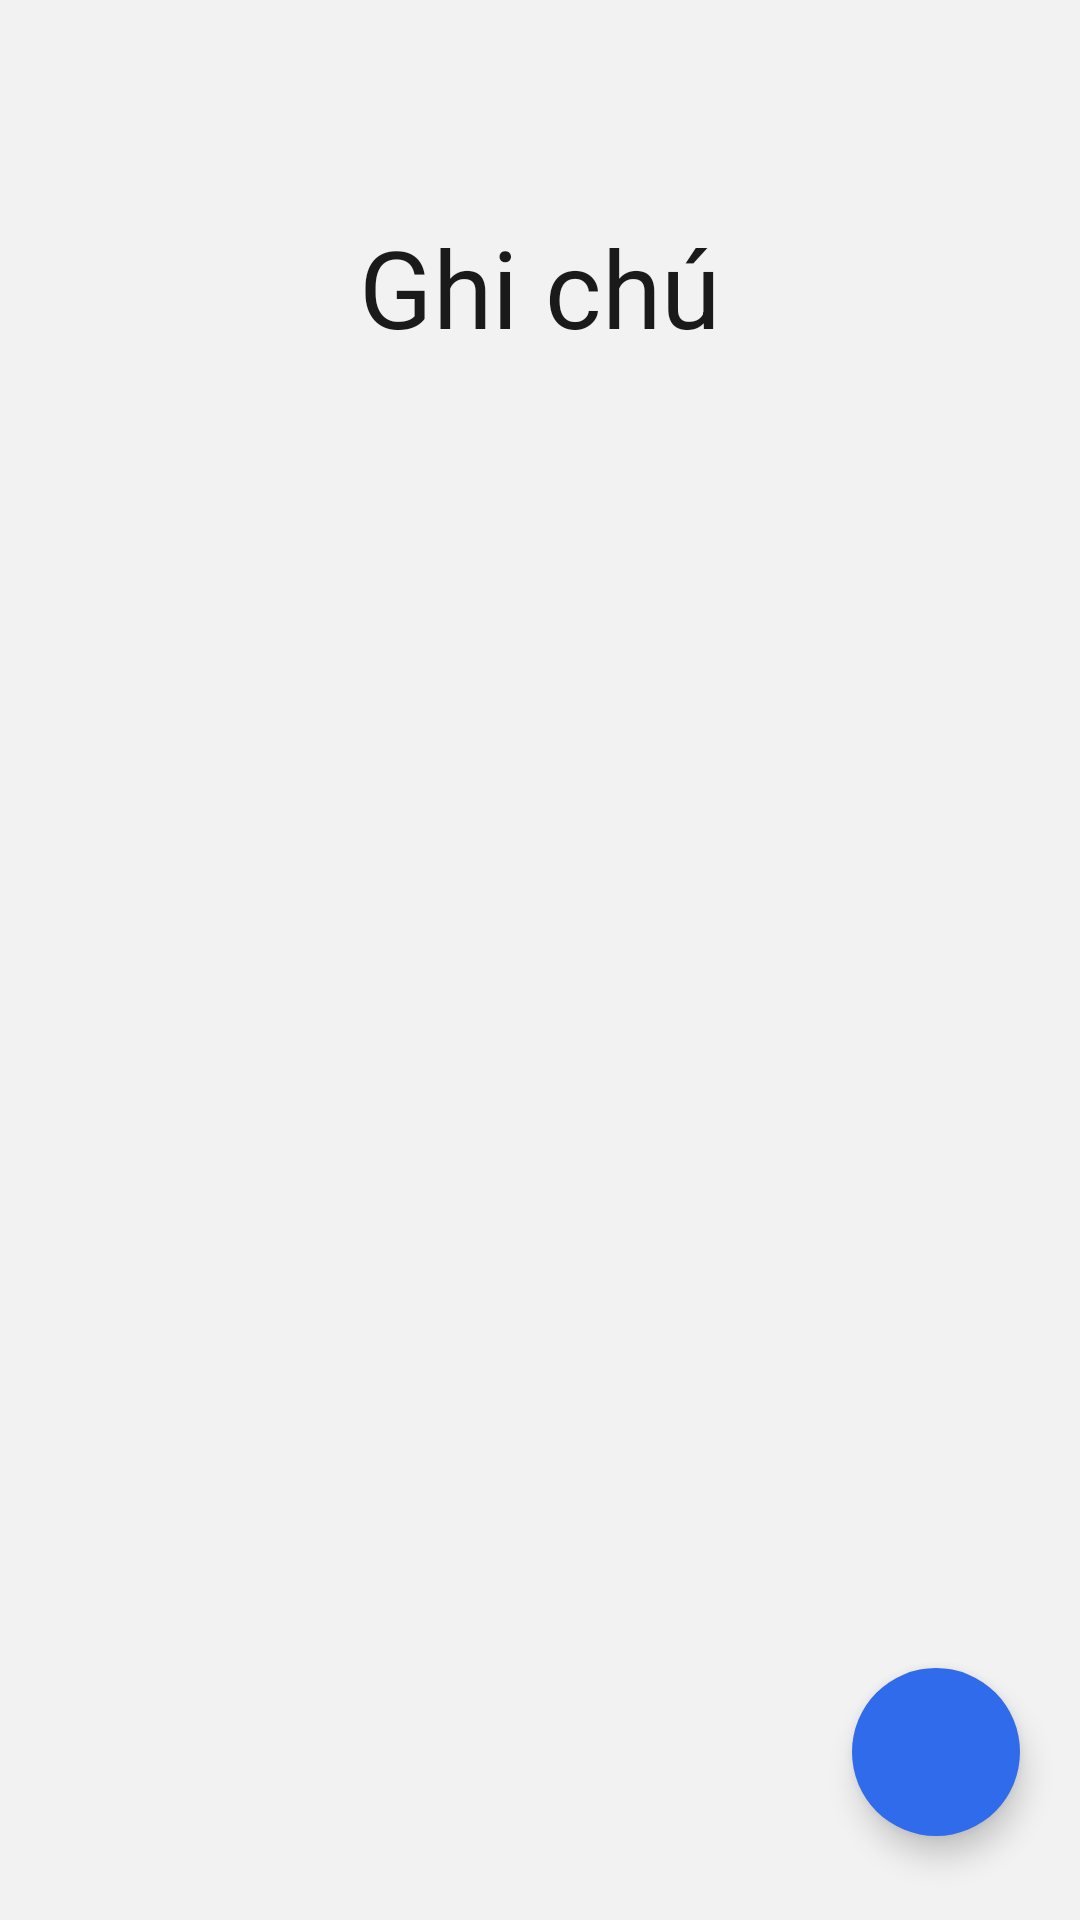

This screen was rendered from an Android layout file. Write that file and the resources it references.
<!-- AndroidManifest.xml: application theme Theme.NotePad -->
<!-- res/layout/activity_main.xml -->
<?xml version="1.0" encoding="utf-8"?>
<androidx.coordinatorlayout.widget.CoordinatorLayout xmlns:android="http://schemas.android.com/apk/res/android"
    xmlns:app="http://schemas.android.com/apk/res-auto"
    android:id="@+id/root"
    android:layout_width="match_parent"
    android:layout_height="match_parent"
    android:background="@color/oneui_bg">

    <com.google.android.material.appbar.AppBarLayout
        android:id="@+id/appBar"
        android:layout_width="match_parent"
        android:layout_height="wrap_content"
        android:background="@color/oneui_bg"
        app:elevation="0dp"
        app:liftOnScroll="false">

        <com.google.android.material.appbar.CollapsingToolbarLayout
            android:id="@+id/collapsing"
            android:layout_width="match_parent"
            android:layout_height="280dp"
            app:contentScrim="@color/oneui_bg"
            app:layout_scrollFlags="scroll|exitUntilCollapsed|snap"
            app:titleEnabled="false">

            <LinearLayout
                android:id="@+id/header"
                android:layout_width="match_parent"
                android:layout_height="match_parent"
                android:gravity="center"
                android:orientation="vertical"
                android:paddingBottom="?attr/actionBarSize"
                app:layout_collapseMode="parallax"
                app:layout_collapseParallaxMultiplier="0.4">

                <TextView
                    android:id="@+id/largeTitle"
                    android:layout_width="wrap_content"
                    android:layout_height="wrap_content"
                    android:text="@string/notes_title"
                    android:textAppearance="@style/TextAppearance.OneUi.LargeTitle" />

                <TextView
                    android:id="@+id/largeSubtitle"
                    android:layout_width="wrap_content"
                    android:layout_height="wrap_content"
                    android:layout_marginTop="6dp"
                    android:textAppearance="@style/TextAppearance.OneUi.Subtitle" />
            </LinearLayout>

            <com.google.android.material.appbar.MaterialToolbar
                android:id="@+id/toolbar"
                android:layout_width="match_parent"
                android:layout_height="?attr/actionBarSize"
                android:layout_gravity="bottom"
                app:layout_collapseMode="pin">

                <TextView
                    android:id="@+id/toolbarTitle"
                    android:layout_width="wrap_content"
                    android:layout_height="wrap_content"
                    android:alpha="0"
                    android:text="@string/notes_title"
                    android:textAppearance="@style/TextAppearance.OneUi.ToolbarTitle" />
            </com.google.android.material.appbar.MaterialToolbar>
        </com.google.android.material.appbar.CollapsingToolbarLayout>
    </com.google.android.material.appbar.AppBarLayout>

    <FrameLayout
        android:layout_width="match_parent"
        android:layout_height="match_parent"
        app:layout_behavior="@string/appbar_scrolling_view_behavior">

        <androidx.recyclerview.widget.RecyclerView
            android:id="@+id/recycler"
            android:layout_width="match_parent"
            android:layout_height="match_parent"
            android:clipToPadding="false"
            android:paddingStart="9dp"
            android:paddingTop="2dp"
            android:paddingEnd="9dp"
            android:paddingBottom="120dp" />

        <LinearLayout
            android:id="@+id/empty"
            android:layout_width="wrap_content"
            android:layout_height="wrap_content"
            android:layout_gravity="center_horizontal"
            android:layout_marginTop="48dp"
            android:gravity="center_horizontal"
            android:orientation="vertical"
            android:padding="32dp"
            android:visibility="gone">

            <ImageView
                android:layout_width="80dp"
                android:layout_height="80dp"
                android:alpha="0.5"
                android:importantForAccessibility="no"
                android:src="@drawable/ic_notes"
                app:tint="@color/oneui_text_secondary" />

            <TextView
                android:id="@+id/emptyText"
                android:layout_width="wrap_content"
                android:layout_height="wrap_content"
                android:layout_marginTop="16dp"
                android:gravity="center"
                android:textColor="@color/oneui_text"
                android:textSize="17sp" />

            <TextView
                android:id="@+id/emptyHint"
                android:layout_width="wrap_content"
                android:layout_height="wrap_content"
                android:layout_marginTop="8dp"
                android:gravity="center"
                android:maxWidth="300dp"
                android:text="@string/empty_hint"
                android:textAppearance="@style/TextAppearance.OneUi.Subtitle" />
        </LinearLayout>
    </FrameLayout>

    <com.google.android.material.floatingactionbutton.FloatingActionButton
        android:id="@+id/fab"
        android:layout_width="wrap_content"
        android:layout_height="wrap_content"
        android:layout_gravity="bottom|end"
        android:layout_marginEnd="20dp"
        android:layout_marginBottom="28dp"
        android:contentDescription="@string/new_note"
        app:backgroundTint="@color/brand_primary"
        app:elevation="6dp"
        app:shapeAppearanceOverlay="@style/ShapeAppearanceOverlay.OneUi.Circle"
        app:srcCompat="@drawable/ic_pen"
        app:tint="@color/brand_on_primary" />
</androidx.coordinatorlayout.widget.CoordinatorLayout>
<!-- resources referenced by this layout -->
<resources>
  <color name="brand_on_primary">#FFFFFF</color>
  <color name="brand_primary">#2F6BEB</color>
  <color name="oneui_bg">#F2F2F2</color>
  <color name="oneui_text">#1A1A1A</color>
  <color name="oneui_text_secondary">#6B6B6B</color>
  <string name="empty_hint">Nhấn nút bút để tạo ghi chú. Nhấn giữ để mở ngay chế độ vẽ tay.</string>
  <string name="new_note">Ghi chú mới</string>
  <string name="notes_title">Ghi chú</string>
  <style name="ShapeAppearanceOverlay.OneUi.Circle" parent="">
          <item name="cornerFamily">rounded</item>
          <item name="cornerSize">50%</item>
      </style>
  <style name="TextAppearance.OneUi.LargeTitle" parent="TextAppearance.Material3.HeadlineLarge">
          <item name="android:textSize">36sp</item>
          <item name="android:fontFamily">sans-serif-medium</item>
          <item name="android:textColor">@color/oneui_text</item>
      </style>
  <style name="TextAppearance.OneUi.Subtitle" parent="TextAppearance.Material3.BodyMedium">
          <item name="android:textSize">14sp</item>
          <item name="android:textColor">@color/oneui_text_secondary</item>
      </style>
  <style name="TextAppearance.OneUi.ToolbarTitle" parent="TextAppearance.Material3.TitleLarge">
          <item name="android:textSize">20sp</item>
          <item name="android:fontFamily">sans-serif-medium</item>
          <item name="android:textColor">@color/oneui_text</item>
      </style>
  <style name="Theme.NotePad" parent="Theme.Material3.DayNight.NoActionBar">
          <item name="colorPrimary">@color/brand_primary</item>
          <item name="colorOnPrimary">@color/brand_on_primary</item>
          <item name="colorPrimaryContainer">@color/brand_primary_container</item>
          <item name="colorOnPrimaryContainer">@color/brand_on_primary_container</item>
          <item name="colorSecondaryContainer">@color/oneui_chip</item>
          <item name="colorOnSecondaryContainer">@color/oneui_text</item>
  
          <item name="android:colorBackground">@color/oneui_bg</item>
          <item name="android:windowBackground">@color/oneui_bg</item>
          <item name="colorSurface">@color/oneui_bg</item>
          <item name="colorOnSurface">@color/oneui_text</item>
          <item name="colorOnSurfaceVariant">@color/oneui_text_secondary</item>
          <item name="colorSurfaceContainerLowest">@color/oneui_card</item>
          <item name="colorSurfaceContainerLow">@color/oneui_container_low</item>
          <item name="colorSurfaceContainer">@color/oneui_card</item>
          <item name="colorSurfaceContainerHigh">@color/oneui_card</item>
          <item name="colorSurfaceContainerHighest">@color/oneui_container_highest</item>
          <item name="colorOutline">@color/oneui_outline</item>
          <item name="colorOutlineVariant">@color/oneui_divider</item>
      </style>
  <color name="brand_primary_container">#DCE6FF</color>
  <color name="brand_on_primary_container">#0A2A6B</color>
  <color name="oneui_chip">#E3E3E3</color>
  <color name="oneui_card">#FFFFFF</color>
  <color name="oneui_container_low">#F7F7F7</color>
  <color name="oneui_container_highest">#EDEDED</color>
  <color name="oneui_outline">#8E8E8E</color>
  <color name="oneui_divider">#E6E6E6</color>
</resources>
